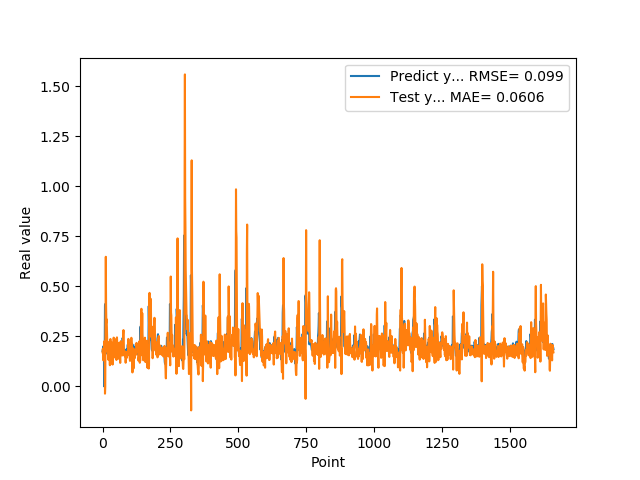

Values plotted in this chart, from the file beside it:
1.769561022520000082e-01, 1.697518750088263528e-01
1.810430586339999981e-01, 1.870119969631204304e-01
1.955727785830000398e-01, 1.809377999276439719e-01
1.954265981910000005e-01, 1.301639943111234377e-01
2.004670947789999880e-01, 1.693968496526665479e-01
2.029463946819999587e-01, 1.990795269322006567e-01
0.000000000000000000e+00, 1.902592137180025567e-01
1.862521618600000151e-01, 2.261601364110624179e-01
1.862153261900000301e-01, 2.120687202188658305e-01
4.038094580169999670e-01, -3.638791426230145176e-02
4.118085205549999461e-01, -1.282214081791887769e-03
3.743042349819999948e-01, 3.232964587167017068e-01
3.571429848669999685e-01, 6.471990657621444765e-01
2.572054266930000055e-01, 4.074938256632396061e-01
2.409307956699999753e-01, 3.178616580884686127e-01
2.253161966800000249e-01, 3.350768351017996971e-01
1.935185044999999937e-01, 2.949486959894578875e-01
1.787700653079999924e-01, 2.321178724502521995e-01
1.622045934200000150e-01, 1.729604127266844149e-01
1.761920750140000269e-01, 1.716797838412091604e-01
1.883655935530000325e-01, 1.576362176715159491e-01
1.861467957499999548e-01, 1.333258062443039849e-01
1.954913884399999968e-01, 1.743604534903659686e-01
1.954011768099999935e-01, 1.748353600241233097e-01
1.660518944260000185e-01, 1.726072860248813456e-01
1.907722949980000249e-01, 2.225840009292670563e-01
2.156041562559999625e-01, 1.604296453752616924e-01
1.898660957809999716e-01, 1.056787255561650318e-01
1.770474612709999895e-01, 2.281911070262361563e-01
2.001174986360000074e-01, 2.366570234687384866e-01
1.948629021640000125e-01, 1.129484602140670702e-01
1.922753006219999894e-01, 1.624459448823016294e-01
1.779100298880000042e-01, 2.226796942762512277e-01
1.810636967419999854e-01, 1.900708760849964540e-01
1.680064052340000114e-01, 1.786516026411963942e-01
1.635809391740000174e-01, 1.790279497468033332e-01
1.706920862200000111e-01, 1.618938583894617422e-01
1.916799396280000345e-01, 1.090230019146820883e-01
2.085516005749999957e-01, 1.394766187086112497e-01
2.058236002919999752e-01, 1.381716444876908145e-01
1.828240007160000513e-01, 1.818068180681267354e-01
1.857409924269999846e-01, 2.434120150371295310e-01
1.775099337099999841e-01, 2.057378758018820197e-01
1.752161234619999952e-01, 1.732490229528498293e-01
1.971126049759999999e-01, 1.679594522352681474e-01
1.845117062330000057e-01, 1.454044390770446171e-01
1.984785944219999987e-01, 1.638658589063541338e-01
2.143009155989999692e-01, 1.697299203585344030e-01
1.841159015890000139e-01, 1.593530127186624512e-01
2.104043960570000094e-01, 2.354569785946906135e-01
2.032361328599999739e-01, 1.892124810047444428e-01
2.088565975429999833e-01, 1.318761115387058203e-01
1.960448026660000231e-01, 2.098974725265334851e-01
1.900728046889999523e-01, 2.446681603506807023e-01
1.658952832220000062e-01, 2.165549111012908257e-01
1.872539073229999851e-01, 1.728560804342989532e-01
1.852532625200000171e-01, 1.644765286025615947e-01
1.799222826959999966e-01, 1.433318789899832579e-01
2.012764066460000223e-01, 1.572823683448309473e-01
1.978618204589999985e-01, 1.382750779120443529e-01
1.950792670250000027e-01, 1.847684439763732644e-01
... 1,599 more rows
